Photos from the image-classification dataset "final" in the GitHub repository danielferreira-dias/dissertation. Its 6 classes are: basal cell carcinoma, eczema, melanoma, psoriasis, seborrheic dermatitis, seborrheic keratosis.

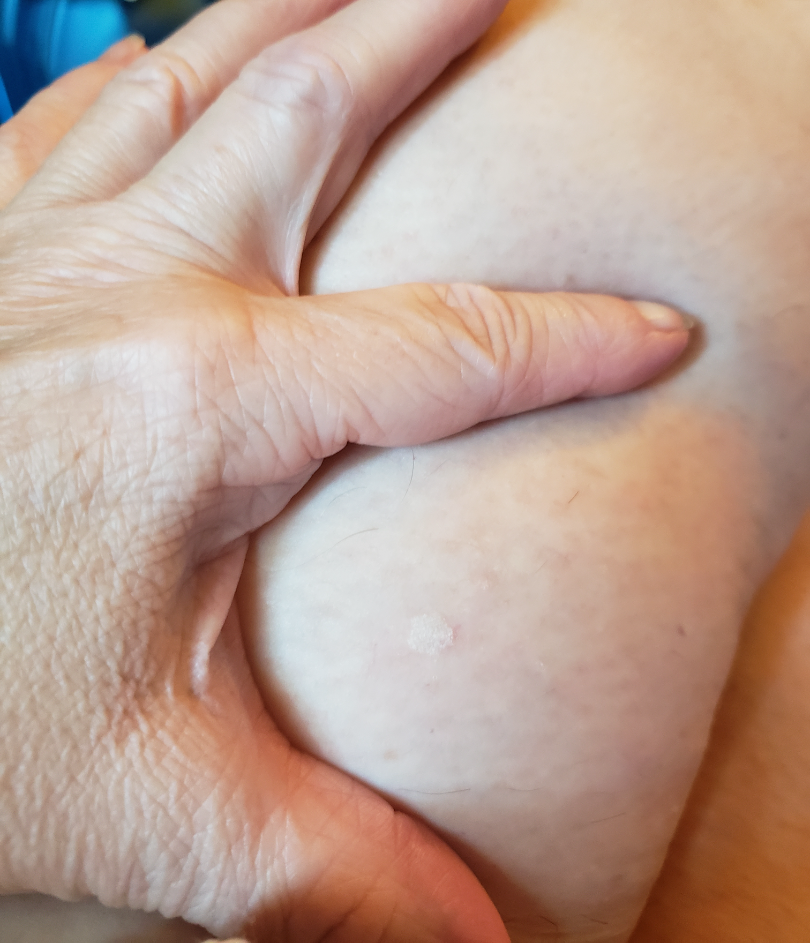
Label: seborrheic keratosis

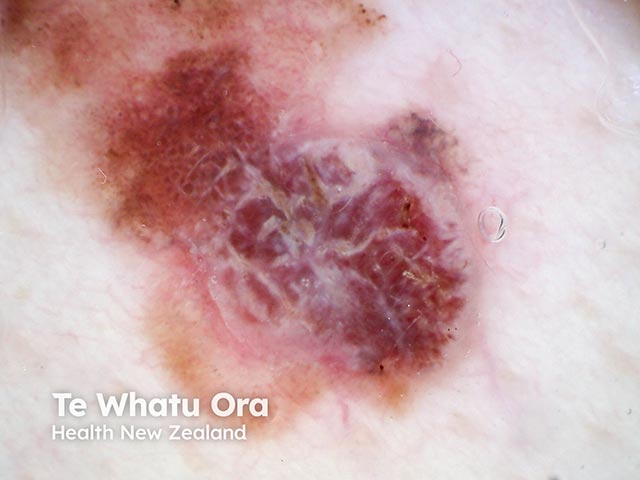
Label: melanoma

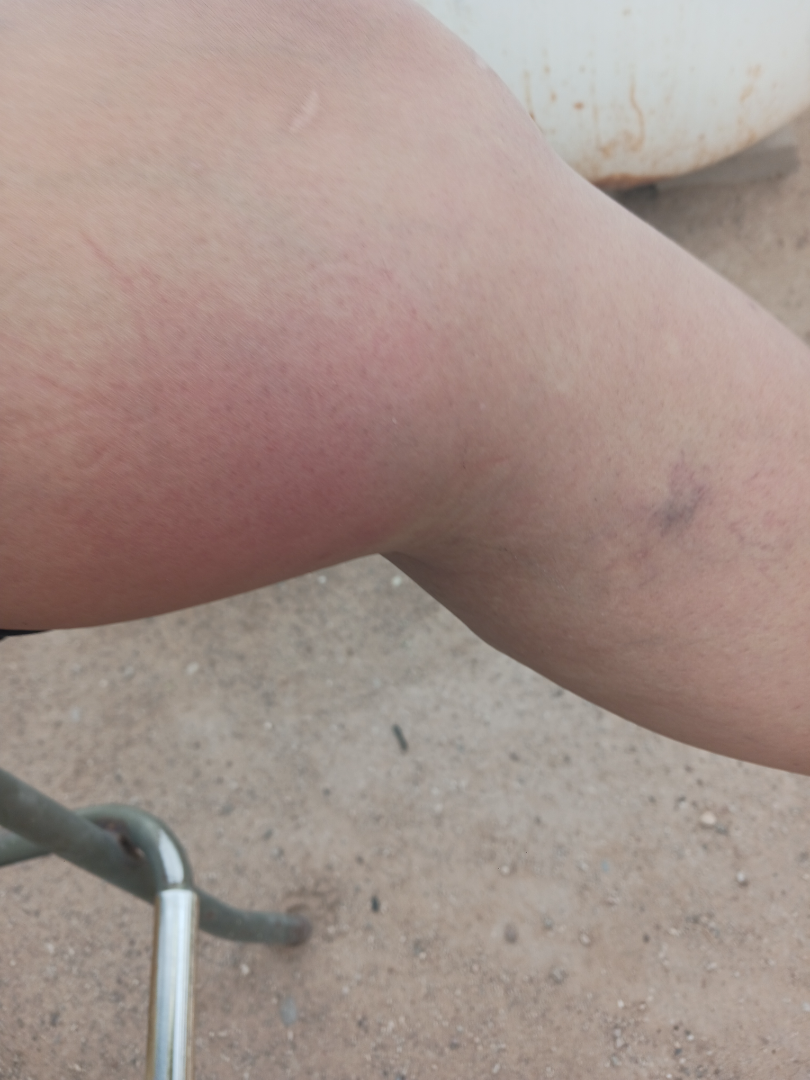
Label: eczema

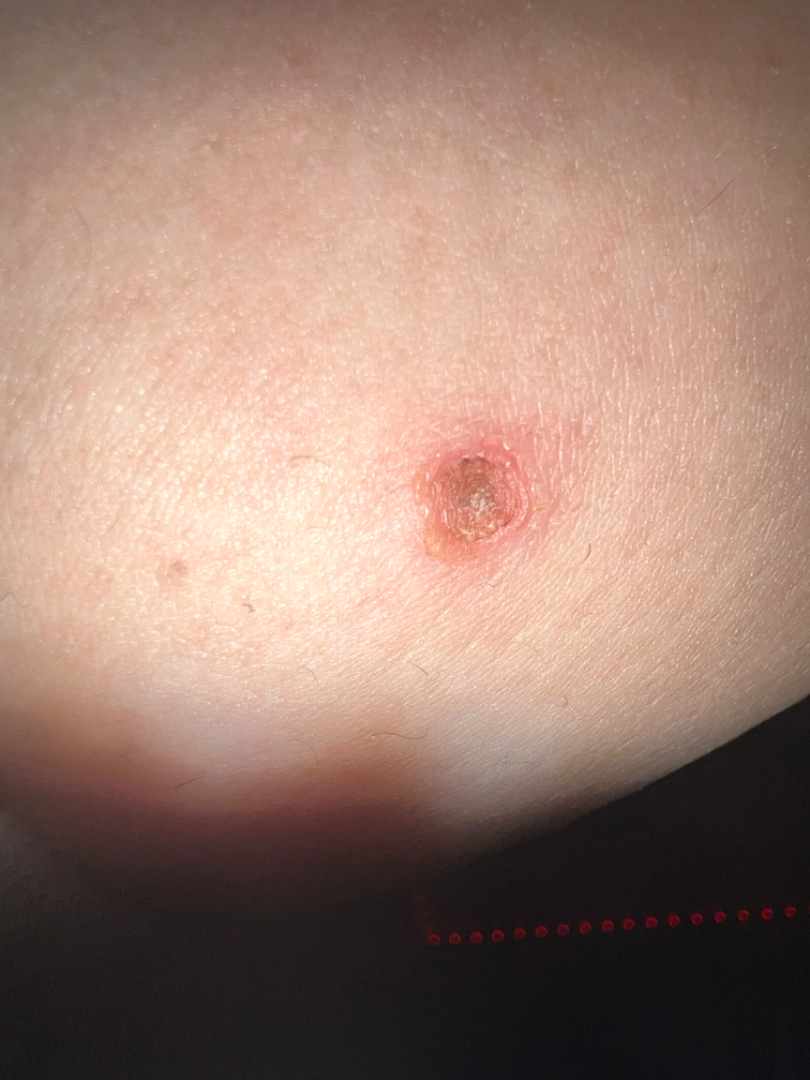
Label: basal cell carcinoma

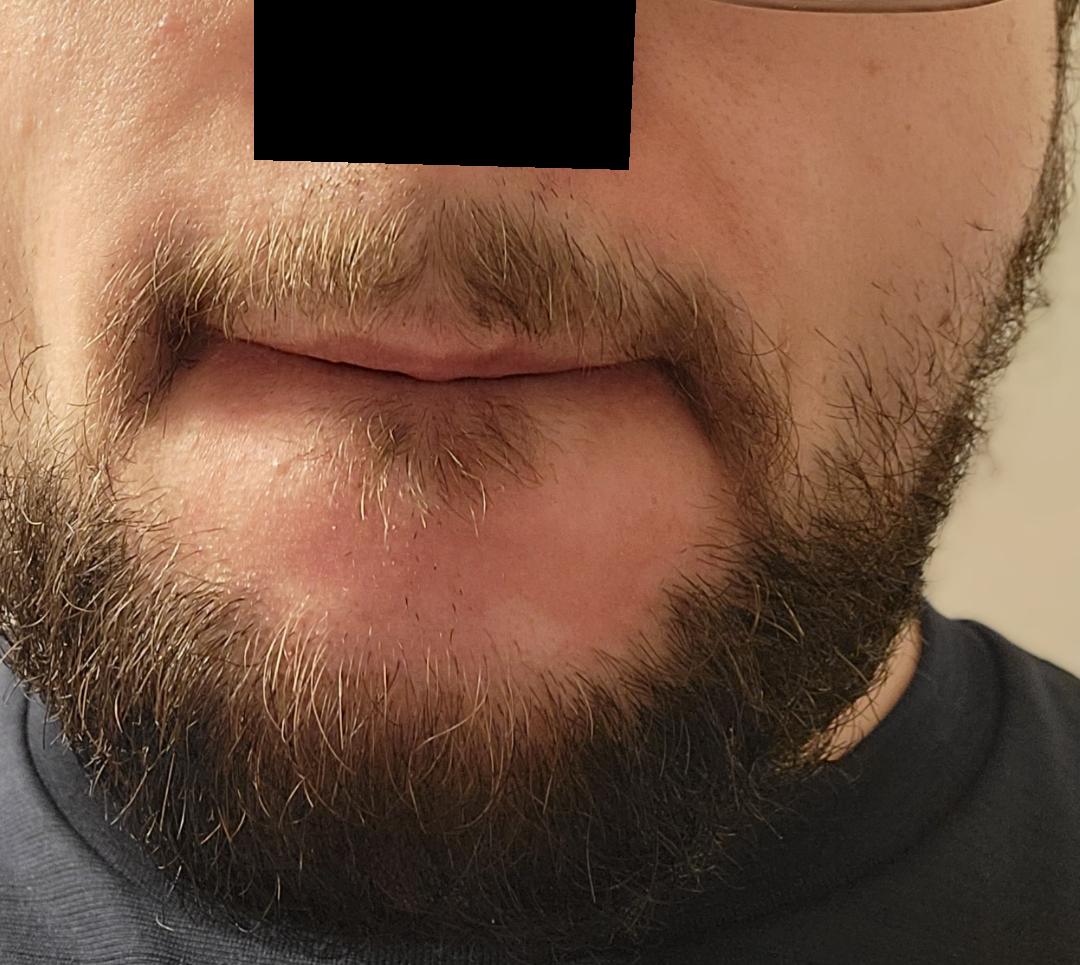
Label: seborrheic dermatitis

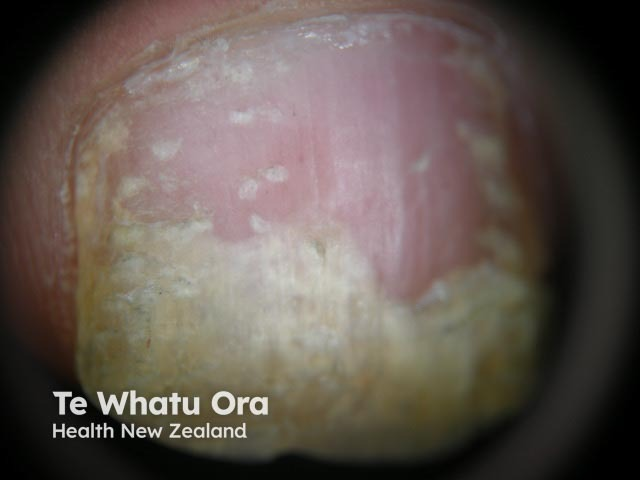
Label: psoriasis
